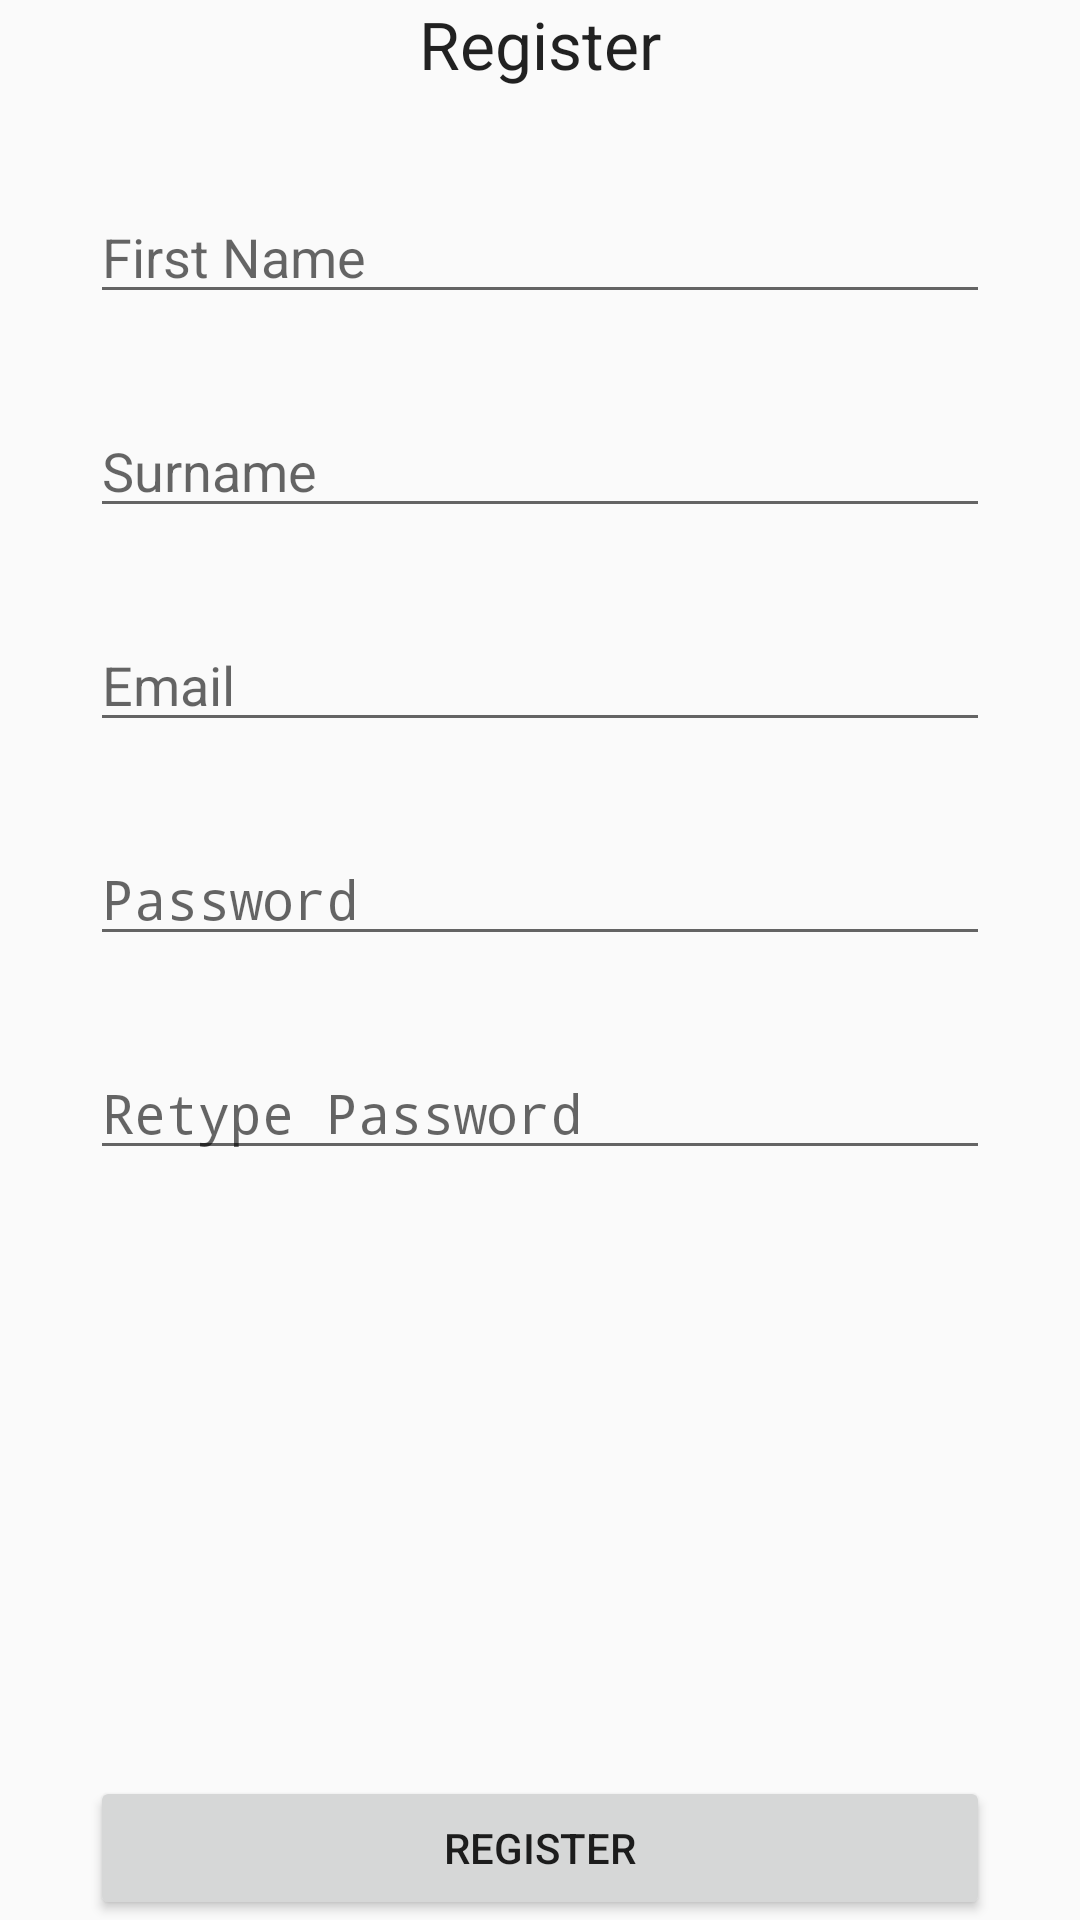

This screen was rendered from an Android layout file. Write that file and the resources it references.
<!-- AndroidManifest.xml: application theme android:Theme.Material.Light -->
<!-- res/layout/activity_register.xml -->
<?xml version="1.0" encoding="utf-8"?>
<RelativeLayout xmlns:android="http://schemas.android.com/apk/res/android"
    xmlns:tools="http://schemas.android.com/tools"
    android:layout_width="match_parent"
    android:layout_height="match_parent"
    android:paddingLeft="@dimen/activity_horizontal_margin"
    android:paddingRight="@dimen/activity_horizontal_margin"
    android:paddingTop="@dimen/activity_vertical_margin"
    android:paddingBottom="@dimen/activity_vertical_margin"
    tools:context="nigelmcintyre.login.register">


    <TextView
        android:layout_width="wrap_content"
        android:layout_height="wrap_content"
        android:textAppearance="?android:attr/textAppearanceLarge"
        android:text="@string/registerTitle"
        android:id="@+id/textRegister"
        android:layout_alignParentTop="true"
        android:layout_centerHorizontal="true" />

    <EditText
        android:layout_width="wrap_content"
        android:layout_height="wrap_content"
        android:id="@+id/inputFirstName"
        android:width="300dp"
        android:inputType="text"
        android:hint="@string/firstNameHint"
        android:layout_below="@+id/textRegister"
        android:layout_centerHorizontal="true"
        android:layout_marginTop="34dp" />

    <EditText
        android:layout_width="wrap_content"
        android:layout_height="wrap_content"
        android:id="@+id/inputSurname"
        android:layout_below="@+id/inputFirstName"
        android:layout_alignLeft="@+id/inputFirstName"
        android:layout_alignStart="@+id/inputFirstName"
        android:layout_marginTop="30dp"
        android:hint="@string/surnameHint"
        android:width="300dp" />

    <EditText
        android:layout_width="wrap_content"
        android:layout_height="wrap_content"
        android:id="@+id/inputEmail"
        android:width="300dp"
        android:hint="@string/hintEmail"
        android:inputType="textEmailAddress"

        android:layout_below="@+id/inputSurname"
        android:layout_alignLeft="@+id/inputSurname"
        android:layout_alignStart="@+id/inputSurname"
        android:layout_marginTop="30dp" />

    <EditText
        android:layout_width="wrap_content"
        android:layout_height="wrap_content"
        android:id="@+id/inputPassword"
        android:width="300dp"
        android:layout_marginTop="30dp"
        android:layout_below="@+id/inputEmail"
        android:layout_alignLeft="@+id/inputEmail"
        android:layout_alignStart="@+id/inputEmail"

        android:hint="@string/passwordHint"
        android:inputType="textPassword" />

    <EditText
        android:layout_width="wrap_content"
        android:layout_height="wrap_content"
        android:id="@+id/inputRetypePassword"
        android:layout_below="@+id/inputPassword"
        android:layout_centerHorizontal="true"
        android:layout_marginTop="30dp"
        android:width="300dp"
        android:hint="@string/retypePasswordhint"
        android:inputType="textPassword" />

    <Button
        android:layout_width="wrap_content"

        android:layout_height="wrap_content"
        android:text="@string/registerButtonText"
        android:id="@+id/btnRegister"
        android:width="300dp"
        android:onClick="onSignUpClick"
        android:layout_alignParentBottom="true"
        android:layout_alignLeft="@+id/inputRetypePassword"
        android:layout_alignStart="@+id/inputRetypePassword" />

</RelativeLayout>
<!-- resources referenced by this layout -->
<resources>
  <string name="firstNameHint">First Name</string>
  <string name="hintEmail">Email</string>
  <string name="passwordHint">Password</string>
  <string name="registerButtonText">Register</string>
  <string name="registerTitle">Register</string>
  <string name="retypePasswordhint">Retype Password</string>
  <string name="surnameHint">Surname</string>
</resources>
